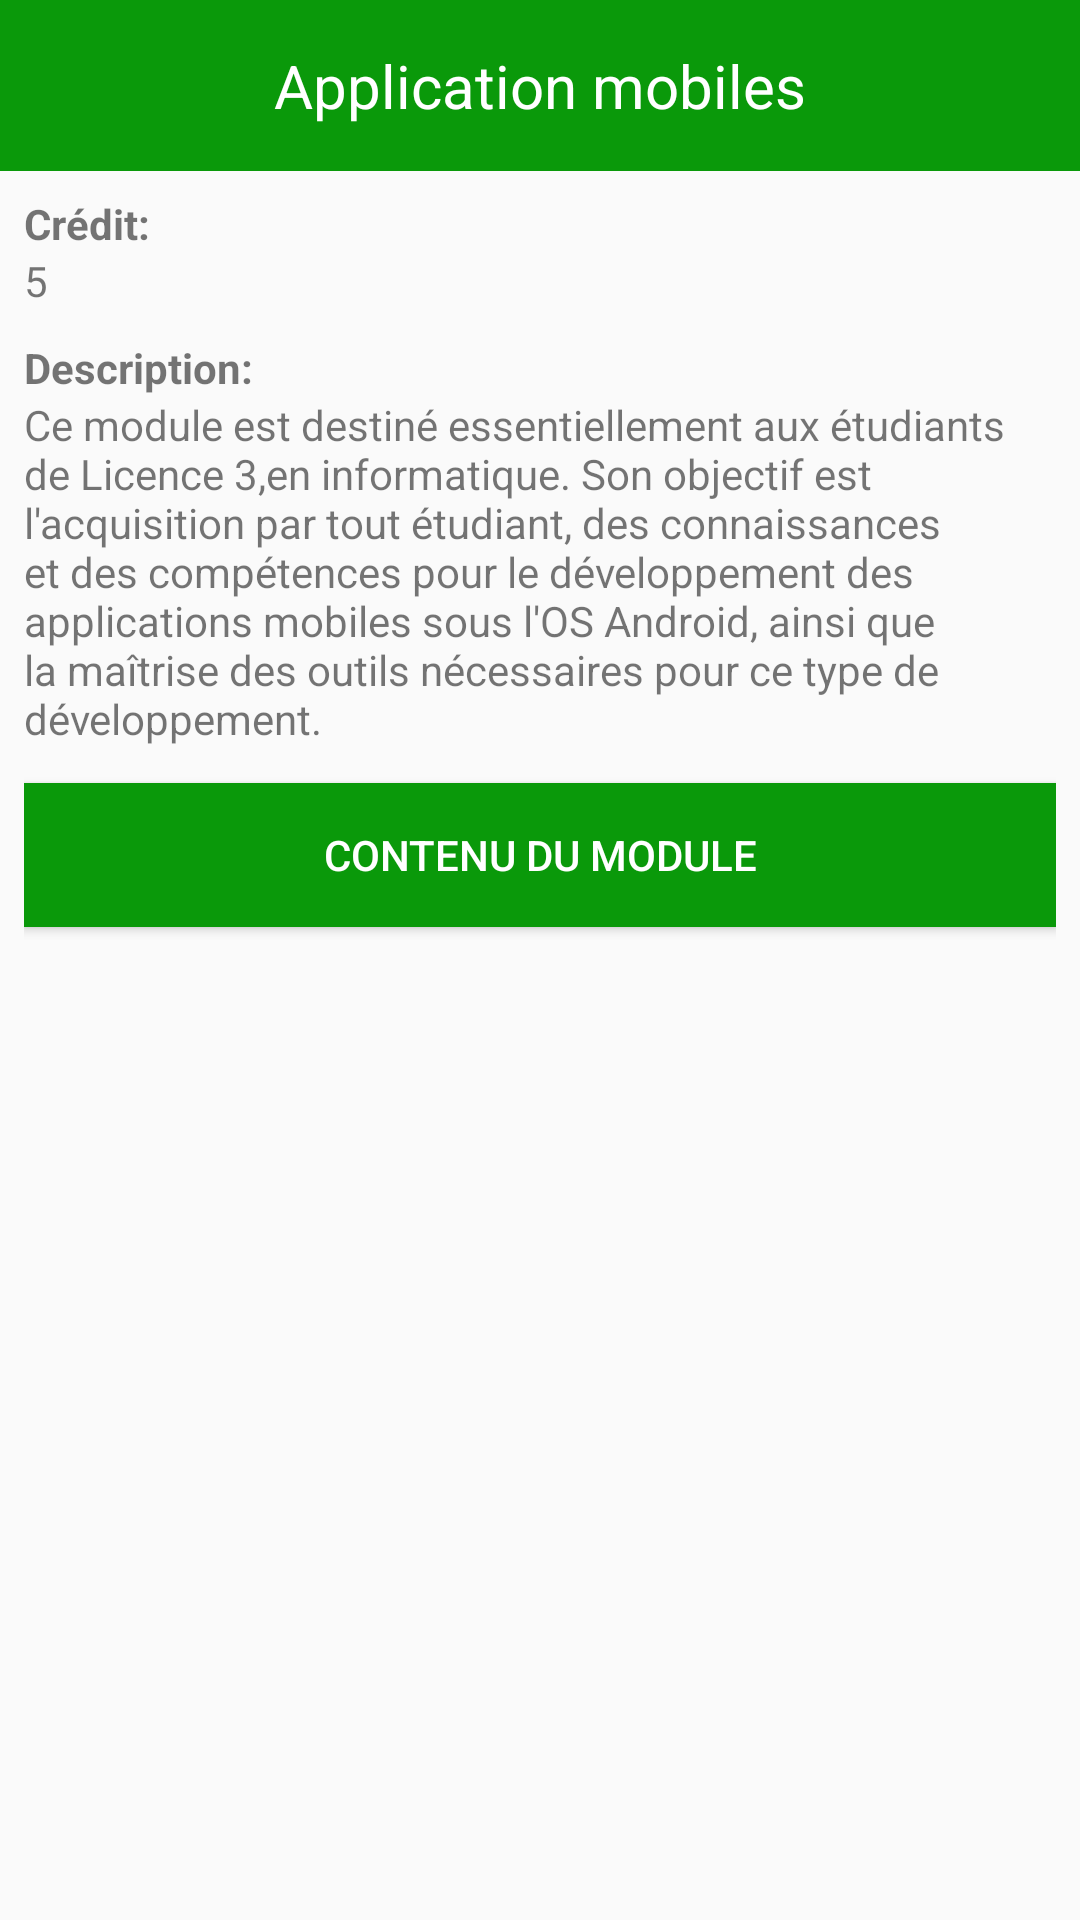

Reconstruct the res/layout file that produces this screen, plus the resources it refers to.
<!-- AndroidManifest.xml: application theme AppTheme -->
<!-- res/layout/dialog_syllabus.xml -->
<?xml version="1.0" encoding="utf-8"?>
<LinearLayout
    xmlns:android="http://schemas.android.com/apk/res/android"
    android:layout_width="match_parent"
    android:layout_height="match_parent"
    android:orientation="vertical"
    >

    <TextView
        android:layout_width="match_parent"
        android:layout_height="wrap_content"
        android:padding="15dp"
        android:id="@+id/name"
        android:text="@string/application_mobiles"
        android:textAlignment="center"
        android:textColor="#ffffff"
        android:textSize="20sp"
        android:background="#0a990a"
        />


    <LinearLayout
        android:layout_width="match_parent"
        android:layout_height="match_parent"
        android:orientation="vertical"
        android:padding="8dp">


    <TextView
        android:layout_width="match_parent"
        android:layout_height="wrap_content"
        android:text="Crédit:"
        android:textStyle="bold"
        />

    <TextView
        android:layout_width="wrap_content"
        android:layout_height="wrap_content"
        android:id="@+id/credit"
        android:text="5"
        android:layout_marginBottom="10dp"/>

    <TextView
        android:layout_width="wrap_content"
        android:layout_height="wrap_content"
        android:text="Description:"
        android:textStyle="bold"/>

    <TextView
        android:layout_width="wrap_content"
        android:layout_height="wrap_content"
        android:id="@+id/description"
        android:text="Ce module est destiné essentiellement aux étudiants de Licence 3,en informatique. Son objectif est l'acquisition par tout étudiant, des connaissances et des compétences pour le développement des applications mobiles sous l'OS Android, ainsi que la maîtrise des outils nécessaires pour ce type de développement."
        android:layout_marginBottom="12dp"
        />


    <Button
        android:layout_width="match_parent"
        android:layout_height="wrap_content"
        android:text="CONTENU DU MODULE"
        android:textAlignment="center"
        android:textColor="#ffffff"
        android:background="#0a990a"
        android:id="@+id/contenu"
        android:layout_marginBottom="4dp"/>

    </LinearLayout>

</LinearLayout>
<!-- resources referenced by this layout -->
<resources>
  <string name="application_mobiles">Application mobiles</string>
  <style name="AppTheme" parent="Theme.AppCompat.DayNight.DarkActionBar">
          
          <item name="colorPrimary">@color/colorPrimary</item>
          <item name="colorPrimaryDark">@color/colorPrimaryDark</item>
          <item name="colorAccent">@color/colorAccent</item>
      </style>
  <color name="colorPrimary">#0a990a</color>
  <color name="colorPrimaryDark">#056005</color>
  <color name="colorAccent">#c7153a</color>
</resources>
